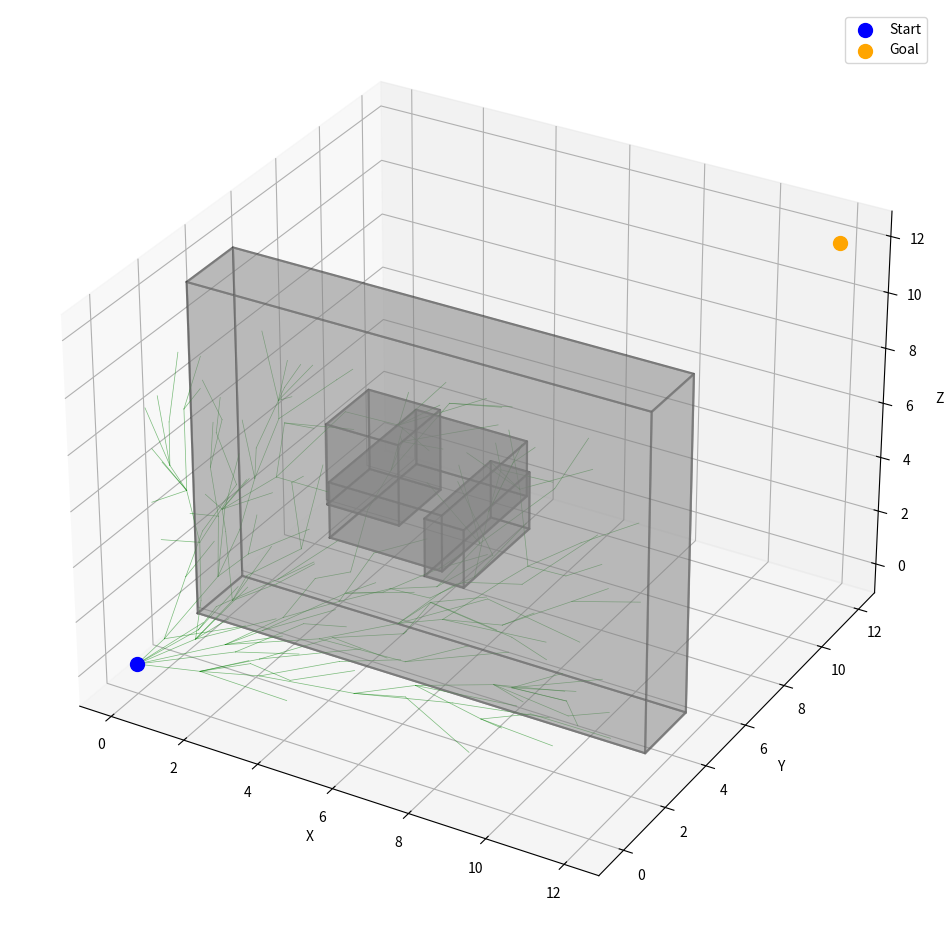

Reproduce this figure in Python.
import math
import random
import numpy as np
import matplotlib.pyplot as plt
from mpl_toolkits.mplot3d import Axes3D
from mpl_toolkits.mplot3d.art3d import Poly3DCollection


# 定义三维节点类
class Node3D:
    def __init__(self, x, y, z):
        self.x = x  # x坐标
        self.y = y  # y坐标
        self.z = z  # z坐标
        self.parent = None  # 父节点
        self.cost = 0.0  # 路径成本


# 三维RRT*算法
class RRTStar3D:
    def __init__(self, start, goal, obstacles,
                 bounds, step_size=1.5,
                 max_iter=1000, search_radius=3.0):
        """
        参数说明:
        start: 起点 (x, y, z)
        goal: 终点 (x, y, z)
        obstacles: 障碍物列表 (每个障碍物格式: (x, y, z, length, width, height))
        bounds: 三维空间边界 (x_min, x_max, y_min, y_max, z_min, z_max)
        """
        self.start = Node3D(*start)
        self.goal = Node3D(*goal)
        self.obstacles = obstacles
        self.bounds = bounds
        self.step_size = step_size
        self.max_iter = max_iter
        self.search_radius = search_radius
        self.nodes = [self.start]
        self.path = []

    def plan(self):
        for _ in range(self.max_iter):
            # 1. 随机采样（5%概率采样目标点）
            rand_node = self.get_random_node()

            # 2. 找到最近节点
            nearest_node = self.find_nearest(rand_node)

            # 3. 扩展新节点
            new_node = self.steer(nearest_node, rand_node)

            # 4. 碰撞检测
            if self.check_collision(nearest_node, new_node):
                # 5. 寻找邻近节点
                near_nodes = self.find_near_nodes(new_node)

                # 6. 选择最优父节点
                self.choose_parent(new_node, near_nodes)

                # 7. 添加到树中
                self.nodes.append(new_node)

                # 8. 重新布线优化
                self.rewire(new_node, near_nodes)

                # 检查是否到达目标
                if self.calc_distance(new_node, self.goal) < self.step_size:
                    final_node = self.steer(new_node, self.goal)
                    if self.check_collision(new_node, final_node):
                        self.goal.parent = new_node
                        self.goal.cost = new_node.cost + self.step_size
                        self.nodes.append(self.goal)
                        self.path = self.generate_path()
                        return self.path
        return None

    def get_random_node(self):
        if random.random() < 0.05:  # 5%概率偏向目标点
            return self.goal
        x = random.uniform(self.bounds[0], self.bounds[1])
        y = random.uniform(self.bounds[2], self.bounds[3])
        z = random.uniform(self.bounds[4], self.bounds[5])
        return Node3D(x, y, z)

    def find_nearest(self, rand_node):
        return min(self.nodes, key=lambda n: self.calc_distance(n, rand_node))

    def steer(self, from_node, to_node):
        # 计算三维方向向量
        dx = to_node.x - from_node.x
        dy = to_node.y - from_node.y
        dz = to_node.z - from_node.z
        dist = math.sqrt(dx ** 2 + dy ** 2 + dz ** 2)

        # 按步长扩展
        scale = self.step_size / dist
        new_node = Node3D(
            from_node.x + dx * scale,
            from_node.y + dy * scale,
            from_node.z + dz * scale
        )
        new_node.parent = from_node
        new_node.cost = from_node.cost + self.step_size
        return new_node

    def check_collision(self, n1, n2):
        # 检测线段n1-n2与矩形障碍物的碰撞
        for (ox, oy, oz, length, width, height) in self.obstacles:
            # 计算矩形的边界
            x_min, x_max = ox - length/2, ox + length/2
            y_min, y_max = oy - width/2, oy + width/2
            z_min, z_max = oz - height/2, oz + height/2
            
            # 线段参数方程: p(t) = p1 + t*(p2-p1), t ∈ [0,1]
            start = np.array([n1.x, n1.y, n1.z])
            end = np.array([n2.x, n2.y, n2.z])
            direction = end - start
            
            # 计算线段与矩形各面的交点参数t
            t_values = []
            
            # x = x_min 和 x = x_max 平面
            if direction[0] != 0:
                t1 = (x_min - start[0]) / direction[0]
                t2 = (x_max - start[0]) / direction[0]
                t_values.extend([t1, t2])
            
            # y = y_min 和 y = y_max 平面
            if direction[1] != 0:
                t3 = (y_min - start[1]) / direction[1]
                t4 = (y_max - start[1]) / direction[1]
                t_values.extend([t3, t4])
            
            # z = z_min 和 z = z_max 平面
            if direction[2] != 0:
                t5 = (z_min - start[2]) / direction[2]
                t6 = (z_max - start[2]) / direction[2]
                t_values.extend([t5, t6])
            
            # 检查所有有效的交点参数 (0 <= t <= 1)
            for t in t_values:
                if 0 <= t <= 1:
                    # 计算交点坐标
                    intersection = start + t * direction
                    x, y, z = intersection
                    
                    # 检查交点是否在矩形内
                    if (x_min <= x <= x_max and 
                        y_min <= y <= y_max and 
                        z_min <= z <= z_max):
                        return False  # 碰撞
            
            # 检查线段是否完全在矩形内部
            if (x_min <= n1.x <= x_max and y_min <= n1.y <= y_max and z_min <= n1.z <= z_max):
                return False
            if (x_min <= n2.x <= x_max and y_min <= n2.y <= y_max and z_min <= n2.z <= z_max):
                return False
                
        return True  # 无碰撞

    def find_near_nodes(self, new_node):
        return [n for n in self.nodes
                if self.calc_distance(n, new_node) <= self.search_radius]

    def choose_parent(self, new_node, near_nodes):
        for node in near_nodes:
            if node.cost + self.calc_distance(node, new_node) < new_node.cost:
                if self.check_collision(node, new_node):
                    new_node.parent = node
                    new_node.cost = node.cost + self.calc_distance(node, new_node)

    def rewire(self, new_node, near_nodes):
        for node in near_nodes:
            if new_node.cost + self.calc_distance(new_node, node) < node.cost:
                if self.check_collision(new_node, node):
                    node.parent = new_node
                    node.cost = new_node.cost + self.calc_distance(new_node, node)

    def generate_path(self):
        path = []
        node = self.goal
        while node.parent:
            path.append((node.x, node.y, node.z))
            node = node.parent
        path.append((self.start.x, self.start.y, self.start.z))
        return path[::-1]

    @staticmethod
    def calc_distance(a, b):
        return math.sqrt((a.x - b.x) ** 2 + (a.y - b.y) ** 2 + (a.z - b.z) ** 2)


# 示例使用
if __name__ == "__main__":
    # 定义障碍物 (x, y, z, length, width, height)
    obstacles = [
        (5, 5, 5, 3, 4, 2),
        (2, 8, 3, 2, 2, 3),
        (8, 2, 7, 1, 3, 2),
        (6.00, 3.65, 6, 12, 2, 12)
    ]
    
    # 创建RRT*对象
    rrt = RRTStar3D(
        start=(0, 0, 0),
        goal=(12, 12, 12),
        obstacles=obstacles,
        bounds=(0, 12, 0, 12, 0, 12),
        step_size=1,
        search_radius=2.5
    )

    # 执行路径规划
    path = rrt.plan()

    # 可视化
    fig = plt.figure(figsize=(12, 12))
    ax = fig.add_subplot(111, projection='3d')

    # 绘制障碍物矩形
    for (x, y, z, length, width, height) in obstacles:
        # 创建立方体的8个顶点
        x_min, x_max = x - length/2, x + length/2
        y_min, y_max = y - width/2, y + width/2
        z_min, z_max = z - height/2, z + height/2
        
        # 定义立方体的8个顶点
        vertices = [
            [x_min, y_min, z_min], [x_max, y_min, z_min],
            [x_max, y_max, z_min], [x_min, y_max, z_min],
            [x_min, y_min, z_max], [x_max, y_min, z_max],
            [x_max, y_max, z_max], [x_min, y_max, z_max]
        ]
        
        # 定义立方体的6个面，每个面由4个顶点索引组成
        faces = [
            [0, 1, 2, 3], [4, 5, 6, 7],
            [0, 1, 5, 4], [2, 3, 7, 6],
            [0, 3, 7, 4], [1, 2, 6, 5]
        ]
        
        # 绘制每个面
        for face in faces:
            # 提取每个面的四个顶点坐标
            face_vertices = [vertices[i] for i in face]
            # 添加第一个顶点构成闭合路径
            face_vertices.append(face_vertices[0])
            
            # 分离x、y、z坐标
            xs = [v[0] for v in face_vertices]
            ys = [v[1] for v in face_vertices]
            zs = [v[2] for v in face_vertices]
            
            # 绘制面的边缘
            ax.plot(xs, ys, zs, 'k-', alpha=0.3)
            
            # 使用fill3d来填充面
            poly = Poly3DCollection([list(zip(xs[:4], ys[:4], zs[:4]))], alpha=0.3)
            poly.set_color('gray')
            ax.add_collection3d(poly)

    # 绘制树结构
    for node in rrt.nodes:
        if node.parent:
            ax.plot([node.x, node.parent.x],
                    [node.y, node.parent.y],
                    [node.z, node.parent.z],
                    'g-', lw=0.5, alpha=0.5)

    # 绘制最终路径
    if path:
        path = np.array(path)
        ax.plot(path[:, 0], path[:, 1], path[:, 2], 'r-', lw=2, label='Optimal Path')

    ax.scatter(rrt.start.x, rrt.start.y, rrt.start.z, c='blue', s=100, label='Start')
    ax.scatter(rrt.goal.x, rrt.goal.y, rrt.goal.z, c='orange', s=100, label='Goal')
    ax.set_xlabel('X')
    ax.set_ylabel('Y')
    ax.set_zlabel('Z')
    ax.legend()
    plt.show()
